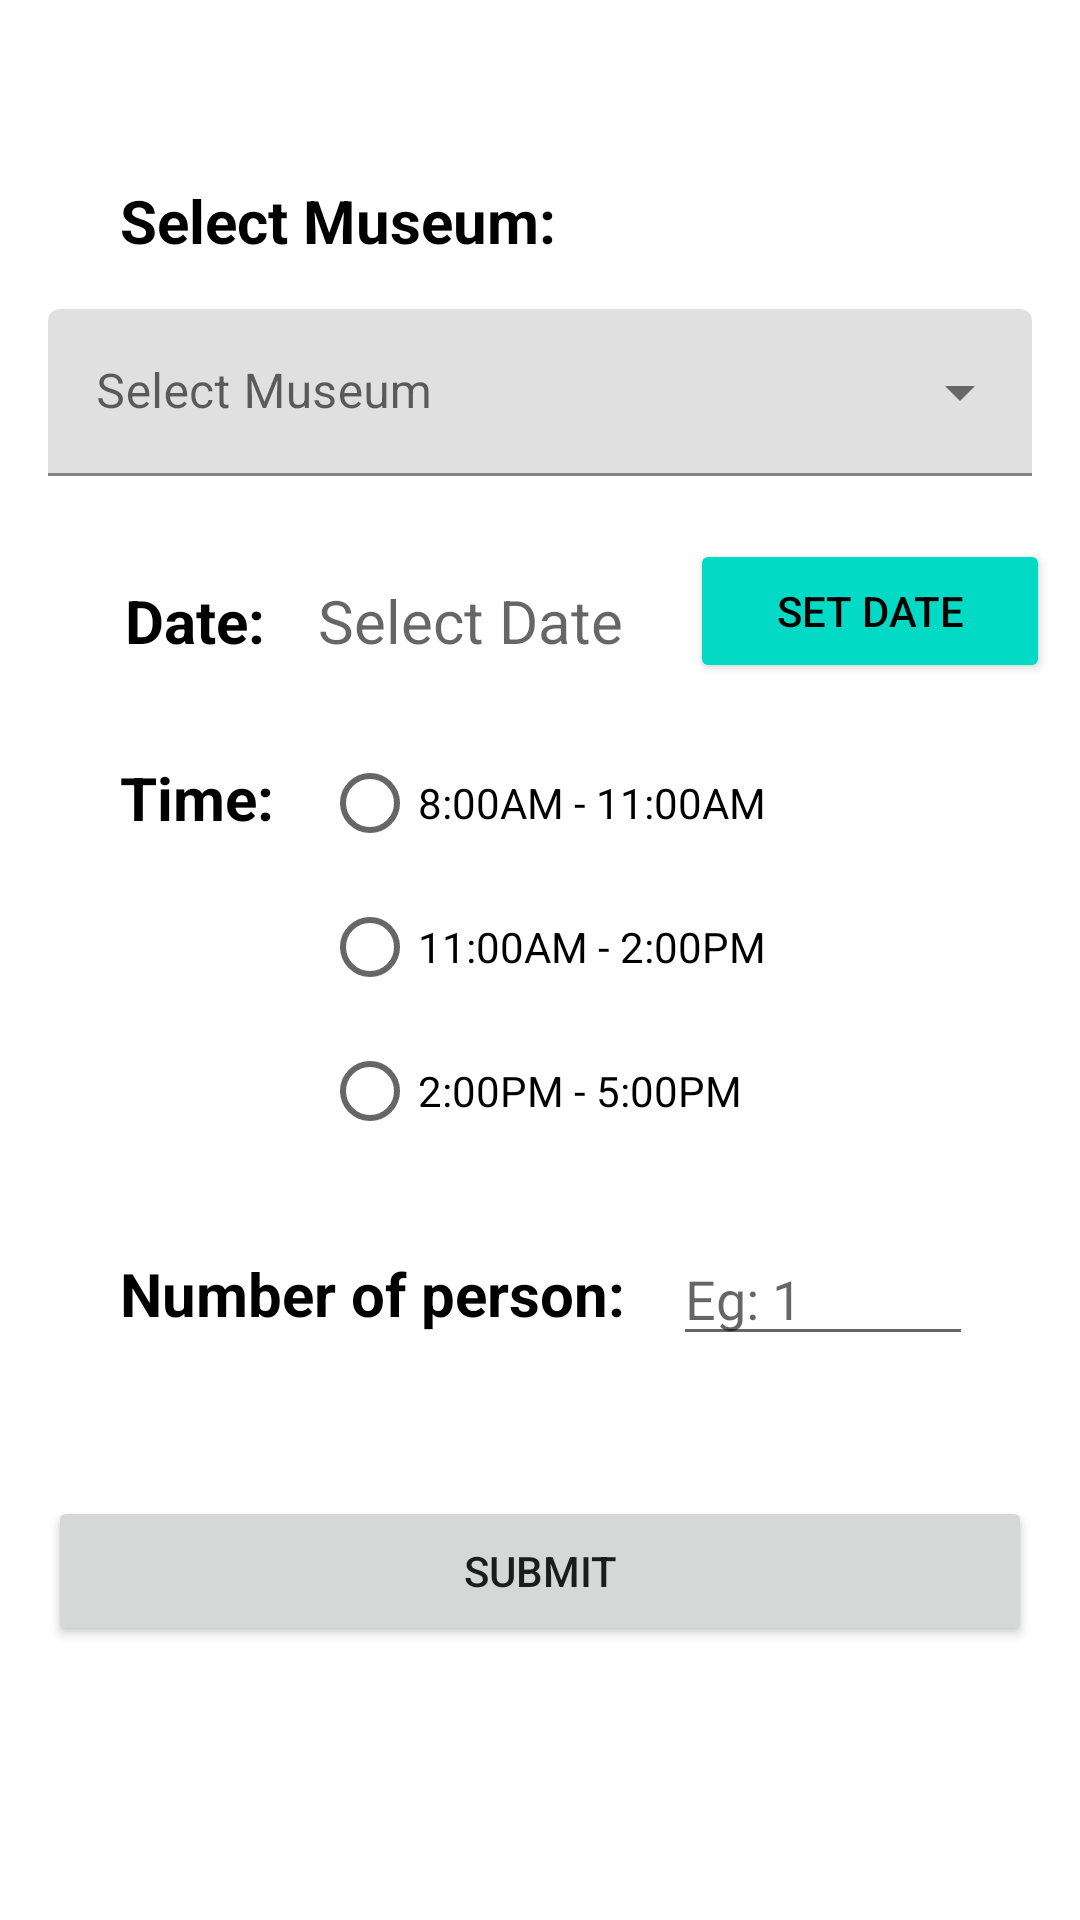

This screen was rendered from an Android layout file. Write that file and the resources it references.
<!-- AndroidManifest.xml: application theme Theme.Project1 -->
<!-- res/layout/activity_booking.xml -->
<?xml version="1.0" encoding="utf-8"?>
<androidx.constraintlayout.widget.ConstraintLayout xmlns:android="http://schemas.android.com/apk/res/android"
    xmlns:app="http://schemas.android.com/apk/res-auto"
    xmlns:tools="http://schemas.android.com/tools"
    android:layout_width="match_parent"
    android:layout_height="match_parent"
    tools:context=".bookActivity">

    <TextView
        android:id="@+id/selected_museum"
        android:layout_width="match_parent"
        android:layout_height="wrap_content"
        android:layout_marginStart="40dp"
        android:layout_marginTop="16dp"
        android:layout_marginEnd="16dp"
        android:layout_marginBottom="16dp"
        android:hint="Select Museum:"
        android:textColor="#000000"
        android:textColorHint="@color/black"
        android:textSize="20sp"
        android:textStyle="bold"
        app:layout_constraintBottom_toTopOf="@+id/btnSubmit"
        app:layout_constraintEnd_toEndOf="parent"
        app:layout_constraintStart_toStartOf="parent"
        app:layout_constraintTop_toTopOf="parent"
        app:layout_constraintVertical_bias="0.100000024" />

    <com.google.android.material.textfield.TextInputLayout
        android:id="@+id/menu_drop1"
        style="@style/Widget.MaterialComponents.TextInputLayout.FilledBox.ExposedDropdownMenu"
        android:layout_width="match_parent"
        android:layout_height="wrap_content"
        android:layout_marginStart="16dp"
        android:layout_marginTop="16dp"
        android:layout_marginEnd="16dp"
        android:layout_marginBottom="16dp"
        android:hint="Select Museum"
        app:layout_constraintBottom_toBottomOf="parent"
        app:layout_constraintEnd_toEndOf="parent"
        app:layout_constraintStart_toStartOf="parent"
        app:layout_constraintTop_toBottomOf="@+id/selected_museum"
        app:layout_constraintVertical_bias="0.0">

        <AutoCompleteTextView
            android:id="@+id/drop_items1"
            android:layout_width="match_parent"
            android:layout_height="wrap_content"
            android:inputType="none" />

    </com.google.android.material.textfield.TextInputLayout>




    <Button
        android:id="@+id/btnSubmit"
        android:layout_width="match_parent"
        android:layout_height="wrap_content"
        android:layout_marginStart="16dp"
        android:layout_marginTop="32dp"
        android:layout_marginEnd="16dp"
        android:minHeight="50dp"
        android:text="Submit"
        app:layout_constraintBottom_toBottomOf="parent"
        app:layout_constraintEnd_toEndOf="parent"
        app:layout_constraintHorizontal_bias="0.0"
        app:layout_constraintStart_toStartOf="parent"
        app:layout_constraintTop_toTopOf="@+id/selected_tot"
        app:layout_constraintVertical_bias="0.35000002" />

    <TextView
        android:id="@+id/selected_date"
        android:layout_width="50dp"
        android:layout_height="wrap_content"
        android:layout_marginStart="40dp"
        android:layout_marginTop="24dp"
        android:layout_marginBottom="24dp"
        android:text="Date:"
        android:textAlignment="center"
        android:textColor="#000000"
        android:textSize="20sp"
        android:textStyle="bold"
        app:layout_constraintBottom_toBottomOf="parent"
        app:layout_constraintStart_toStartOf="parent"
        app:layout_constraintTop_toBottomOf="@+id/menu_drop1"
        app:layout_constraintVertical_bias="0.026" />

    <Button
        android:id="@+id/button1"
        android:layout_width="120dp"
        android:layout_height="wrap_content"
        android:layout_alignParentTop="true"
        android:layout_centerHorizontal="true"
        android:layout_marginStart="24dp"
        android:layout_marginTop="8dp"
        android:layout_marginEnd="16dp"
        android:layout_marginBottom="16dp"
        android:backgroundTint="@color/teal_200"
        android:onClick="setDate"
        android:text="SET DATE"
        android:textColor="#000000"
        app:layout_constraintBottom_toBottomOf="parent"
        app:layout_constraintEnd_toEndOf="parent"
        app:layout_constraintHorizontal_bias="0.228"
        app:layout_constraintStart_toEndOf="@+id/tvDate"
        app:layout_constraintTop_toBottomOf="@+id/menu_drop1"
        app:layout_constraintVertical_bias="0.032" />

    <TextView
        android:id="@+id/tvDate"
        android:layout_width="wrap_content"
        android:layout_height="wrap_content"
        android:layout_below="@+id/menu_drop1"
        android:layout_alignRight="@+id/button1"
        android:layout_marginStart="16dp"
        android:layout_marginTop="24dp"
        android:text="Select Date"
        android:textAppearance="?android:attr/textAppearanceMedium"
        android:textSize="20sp"
        app:layout_constraintBottom_toBottomOf="parent"
        app:layout_constraintStart_toEndOf="@+id/selected_date"
        app:layout_constraintTop_toBottomOf="@+id/menu_drop1"
        app:layout_constraintVertical_bias="0.025" />




    <TextView
        android:id="@+id/selected_time"
        android:layout_width="wrap_content"
        android:layout_height="wrap_content"
        android:layout_marginStart="40dp"
        android:layout_marginTop="32dp"
        android:text="Time:"
        android:textAlignment="center"
        android:textColor="#000000"
        android:textSize="20sp"
        android:textStyle="bold"
        app:layout_constraintBottom_toBottomOf="parent"
        app:layout_constraintStart_toStartOf="parent"
        app:layout_constraintTop_toBottomOf="@+id/selected_date"
        app:layout_constraintVertical_bias="0.0" />

    <RadioGroup
        android:id="@+id/radioGroup1"
        android:layout_width="wrap_content"
        android:layout_height="wrap_content"
        android:layout_marginStart="16dp"
        android:layout_marginTop="16dp"
        android:layout_marginEnd="16dp"
        android:layout_marginBottom="16dp"
        app:layout_constraintBottom_toBottomOf="parent"
        app:layout_constraintEnd_toEndOf="parent"
        app:layout_constraintHorizontal_bias="0.0"
        app:layout_constraintStart_toEndOf="@+id/selected_time"
        app:layout_constraintTop_toBottomOf="@+id/button1"
        app:layout_constraintVertical_bias="0.0">

        <RadioButton
            android:id="@+id/time1"
            android:layout_width="wrap_content"
            android:layout_height="wrap_content"
            android:onClick="checkButton"
            android:text="8:00AM - 11:00AM" />

        <RadioButton
            android:id="@+id/time2"
            android:layout_width="wrap_content"
            android:layout_height="wrap_content"
            android:onClick="checkButton"
            android:text="11:00AM - 2:00PM" />

        <RadioButton
            android:id="@+id/time3"
            android:layout_width="wrap_content"
            android:layout_height="wrap_content"
            android:onClick="checkButton"
            android:text="2:00PM - 5:00PM" />


    </RadioGroup>

    <TextView
        android:id="@+id/text_view_selected"
        android:layout_width="wrap_content"
        android:layout_height="wrap_content"
        android:text="TextView"
        android:textColor="#FFFFFF"
        app:layout_constraintBottom_toBottomOf="parent"
        app:layout_constraintEnd_toEndOf="parent"
        app:layout_constraintStart_toStartOf="parent" />

    <TextView
        android:id="@+id/selected_tot"
        android:layout_width="wrap_content"
        android:layout_height="wrap_content"
        android:layout_marginStart="40dp"
        android:layout_marginTop="16dp"
        android:text="Number of person:"
        android:textAlignment="center"
        android:textColor="#000000"
        android:textSize="20sp"
        android:textStyle="bold"
        app:layout_constraintBottom_toBottomOf="parent"
        app:layout_constraintStart_toStartOf="parent"
        app:layout_constraintTop_toBottomOf="@+id/radioGroup1"
        app:layout_constraintVertical_bias="0.066" />

    <EditText
        android:id="@+id/etTotPerson"
        android:layout_width="100dp"
        android:layout_height="wrap_content"
        android:layout_marginStart="16dp"
        android:layout_marginTop="16dp"
        android:ems="10"
        android:hint="Eg: 1"
        android:inputType="textPersonName"
        app:layout_constraintBottom_toBottomOf="parent"
        app:layout_constraintEnd_toEndOf="parent"
        app:layout_constraintHorizontal_bias="0.0"
        app:layout_constraintStart_toEndOf="@+id/selected_tot"
        app:layout_constraintTop_toBottomOf="@+id/radioGroup1"
        app:layout_constraintVertical_bias="0.035" />


</androidx.constraintlayout.widget.ConstraintLayout>
<!-- resources referenced by this layout -->
<resources>
  <style name="Theme.Project1" parent="Theme.MaterialComponents.DayNight.NoActionBar">
          
          <item name="colorPrimary">@color/purple_500</item>
          <item name="colorPrimaryVariant">@color/purple_700</item>
          <item name="colorOnPrimary">@color/white</item>
          
          <item name="colorSecondary">@color/teal_200</item>
          <item name="colorSecondaryVariant">@color/teal_700</item>
          <item name="colorOnSecondary">@color/black</item>
          
          <item name="android:statusBarColor" tools:targetApi="l">?attr/colorPrimaryVariant</item>
          
      </style>
  <!-- not gathered from this repository: default colours our renderer supplied (Android Studio template values) -->
  <color name="purple_500">#FF6200EE</color>
  <color name="purple_700">#FF3700B3</color>
  <color name="teal_200">#FF03DAC5</color>
  <color name="teal_700">#FF018786</color>
  <color name="black">#FF000000</color>
  <color name="white">#FFFFFFFF</color>
</resources>
